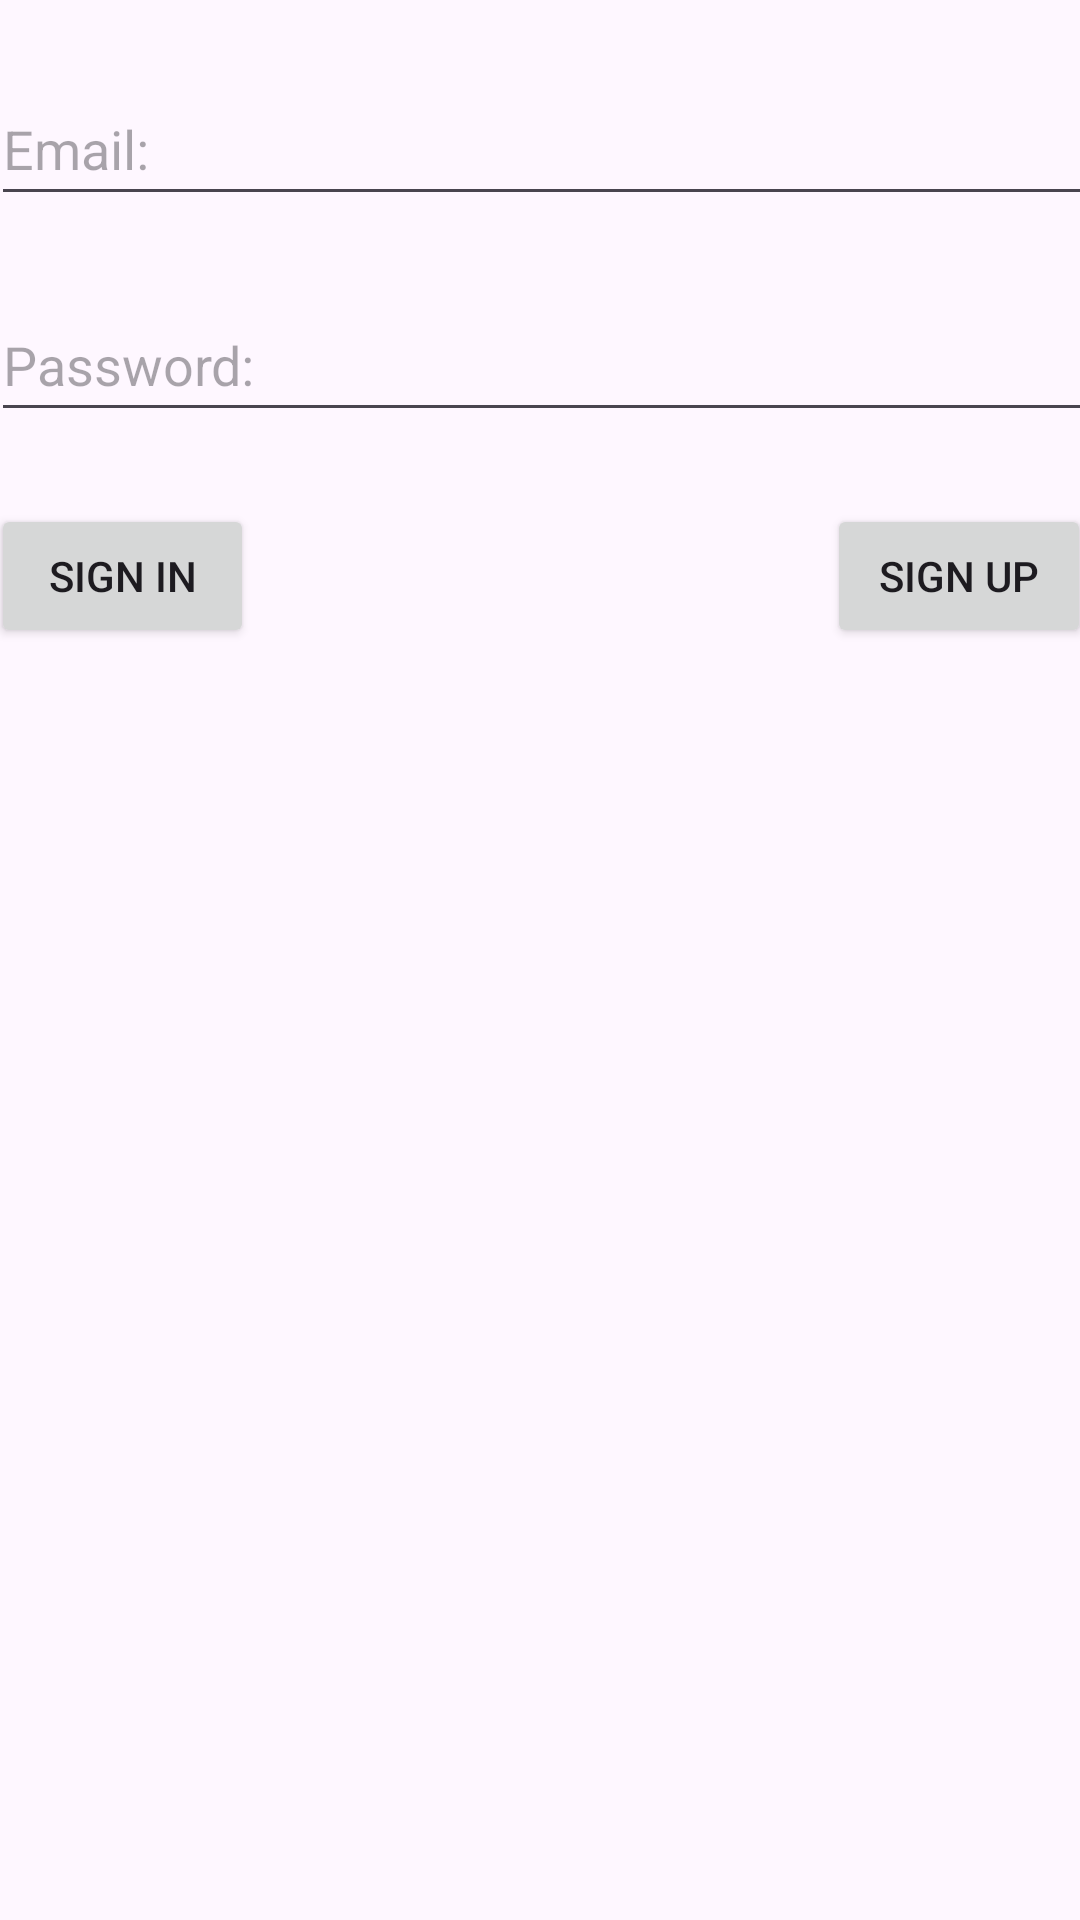

Here is an Android app screen rendered from its layout file. Give the layout XML and the strings, colors and styles it references.
<!-- AndroidManifest.xml: application theme Theme.Firebasefushiongram -->
<!-- res/layout/activity_start.xml -->
<?xml version="1.0" encoding="utf-8"?>
<androidx.constraintlayout.widget.ConstraintLayout xmlns:android="http://schemas.android.com/apk/res/android"
    xmlns:app="http://schemas.android.com/apk/res-auto"
    xmlns:tools="http://schemas.android.com/tools"
    android:layout_width="match_parent"
    android:layout_height="match_parent"
    tools:context=".StartActivity">

    <EditText
        android:id="@+id/passwordText"
        android:layout_width="367dp"
        android:layout_height="48dp"
        android:layout_marginTop="96dp"
        android:ems="10"
        android:hint="Password:"
        android:inputType="text"
        app:layout_constraintEnd_toEndOf="parent"
        app:layout_constraintStart_toStartOf="parent"
        app:layout_constraintTop_toTopOf="parent" />

    <EditText
        android:id="@+id/emailText"
        android:layout_width="367dp"
        android:layout_height="48dp"
        android:layout_marginTop="24dp"
        android:ems="10"
        android:hint="Email:"
        android:inputType="text"
        app:layout_constraintEnd_toEndOf="parent"
        app:layout_constraintStart_toStartOf="parent"
        app:layout_constraintTop_toTopOf="parent" />

    <Button
        android:id="@+id/button3"
        android:layout_width="wrap_content"
        android:layout_height="wrap_content"
        android:layout_marginTop="24dp"
        android:onClick="signinClicked"
        android:text="Sign In"
        app:layout_constraintStart_toStartOf="@+id/passwordText"
        app:layout_constraintTop_toBottomOf="@+id/passwordText" />

    <Button
        android:id="@+id/button5"
        android:layout_width="wrap_content"
        android:layout_height="wrap_content"
        android:layout_marginTop="24dp"
        android:onClick="signupClicked"
        android:text="Sign Up"
        app:layout_constraintEnd_toEndOf="@+id/passwordText"
        app:layout_constraintTop_toBottomOf="@+id/passwordText" />
</androidx.constraintlayout.widget.ConstraintLayout>
<!-- resources referenced by this layout -->
<resources>
  <style name="Theme.Firebasefushiongram" parent="Base.Theme.Firebasefushiongram" />
  <style name="Base.Theme.Firebasefushiongram" parent="Theme.Material3.DayNight.NoActionBar">
          
          
      </style>
</resources>
